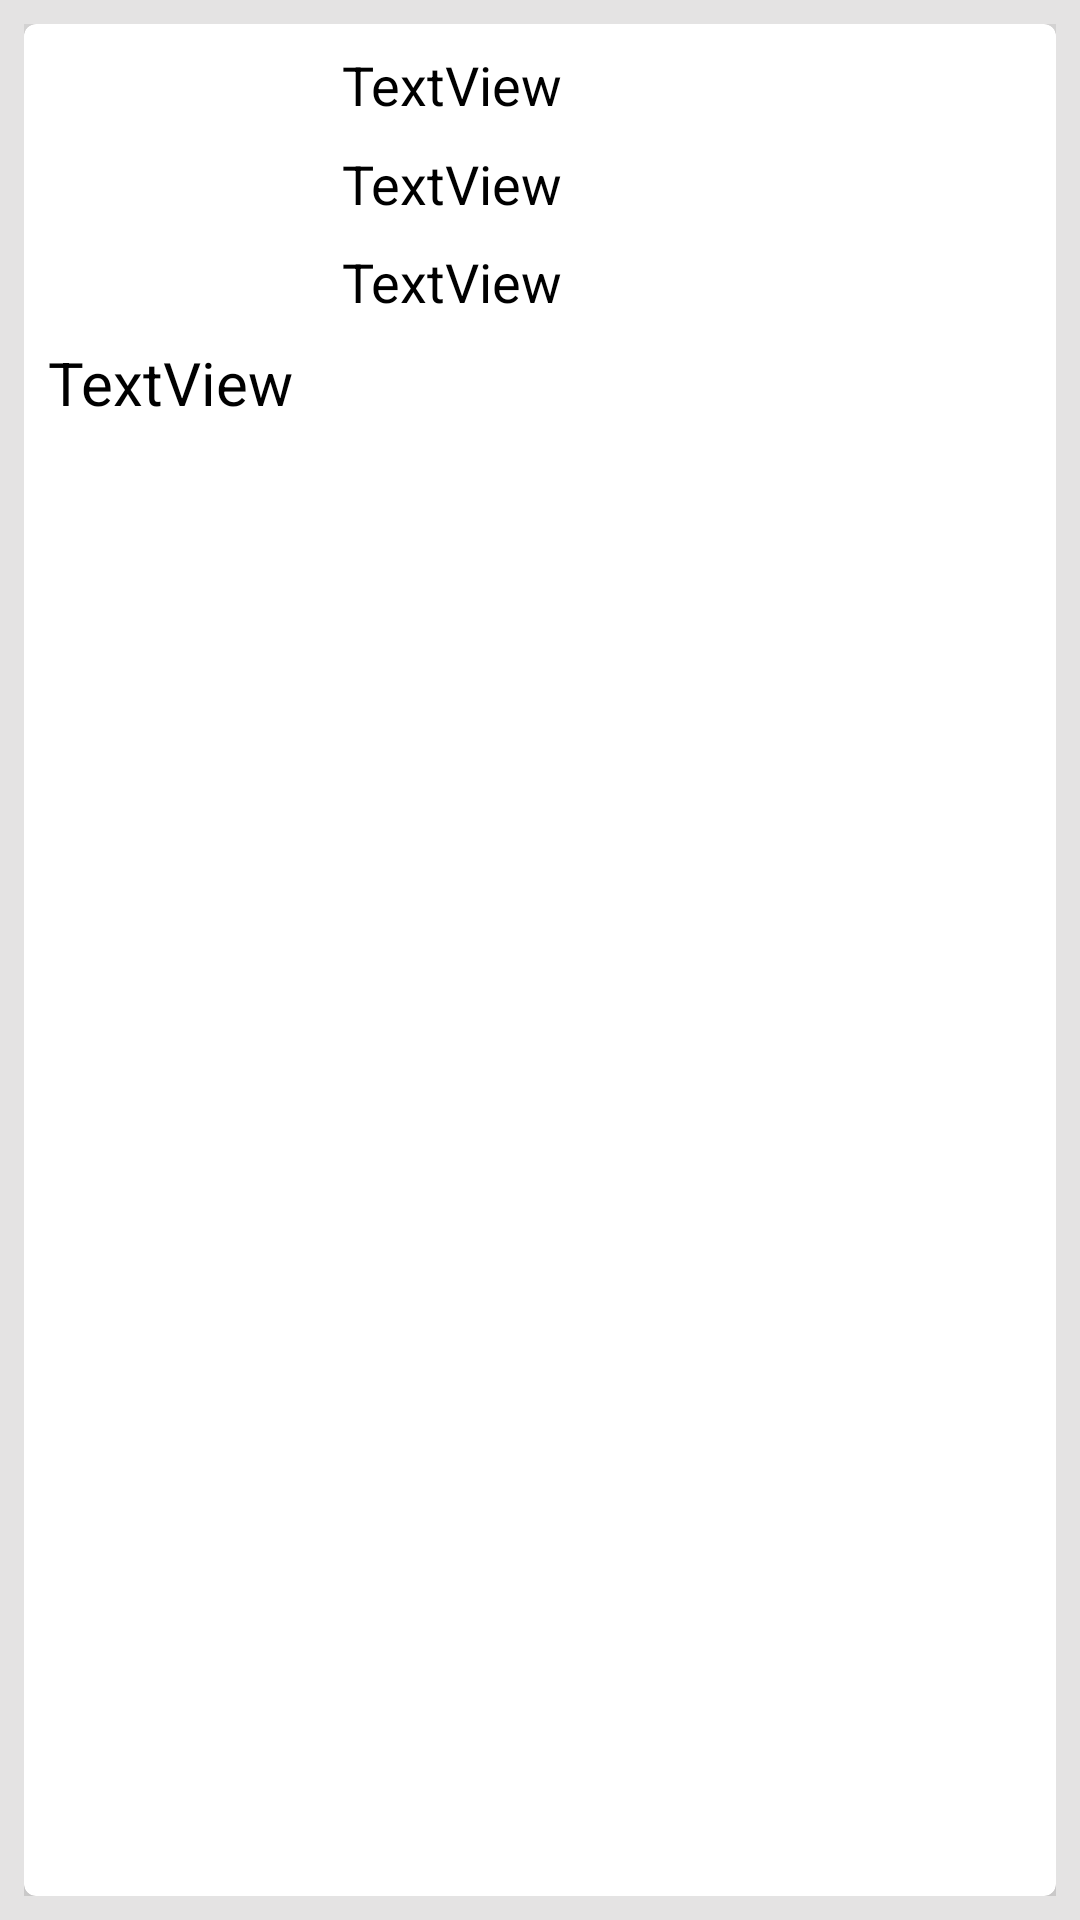

Reconstruct the res/layout file that produces this screen, plus the resources it refers to.
<!-- AndroidManifest.xml: application theme AppTheme -->
<!-- res/layout/history_row_item.xml -->
<?xml version="1.0" encoding="utf-8"?>
<LinearLayout xmlns:android="http://schemas.android.com/apk/res/android"
    xmlns:app="http://schemas.android.com/apk/res-auto"
    xmlns:tools="http://schemas.android.com/tools"
    android:layout_width="match_parent"
    android:layout_height="wrap_content"
    android:padding="8dp"
    android:background="#E4E3E3">

    <androidx.cardview.widget.CardView
        android:layout_width="match_parent"
        android:layout_height="match_parent"
        app:cardCornerRadius="4dp"
        app:cardElevation="20dp">

        <androidx.constraintlayout.widget.ConstraintLayout
            android:layout_width="match_parent"
            android:layout_height="wrap_content"
            android:padding="8dp">

            <ImageView
                android:id="@+id/historyAlbumIV"
                android:layout_width="90dp"
                android:layout_height="90dp"
                app:layout_constraintStart_toStartOf="parent"
                app:layout_constraintTop_toTopOf="parent"
                app:srcCompat="@drawable/common_full_open_on_phone" />

            <TextView
                android:id="@+id/hisAlbumTitleTV"
                android:layout_width="0dp"
                android:layout_height="wrap_content"
                android:layout_marginEnd="8dp"
                android:layout_marginRight="8dp"
                android:text="TextView"
                android:textColor="#000000"
                android:textSize="18sp"
                app:layout_constraintBottom_toTopOf="@+id/hisAlbumNbTrackTV"
                app:layout_constraintEnd_toEndOf="parent"
                app:layout_constraintStart_toStartOf="@+id/hisArtistNameTV"
                app:layout_constraintTop_toBottomOf="@+id/hisArtistNameTV" />

            <TextView
                android:id="@+id/hisArtistNameTV"
                android:layout_width="0dp"
                android:layout_height="wrap_content"
                android:layout_marginStart="8dp"
                android:layout_marginLeft="8dp"
                android:layout_marginEnd="8dp"
                android:layout_marginRight="8dp"
                android:text="TextView"
                android:textColor="#000000"
                android:textSize="18sp"
                app:layout_constraintEnd_toEndOf="parent"
                app:layout_constraintStart_toEndOf="@+id/historyAlbumIV"
                app:layout_constraintTop_toTopOf="@+id/historyAlbumIV" />

            <TextView
                android:id="@+id/hisAlbumNbTrackTV"
                android:layout_width="0dp"
                android:layout_height="wrap_content"
                android:layout_marginEnd="8dp"
                android:layout_marginRight="8dp"
                android:text="TextView"
                android:textColor="#000000"
                android:textSize="18sp"
                app:layout_constraintBottom_toBottomOf="@+id/historyAlbumIV"
                app:layout_constraintEnd_toEndOf="parent"
                app:layout_constraintStart_toStartOf="@+id/hisAlbumTitleTV" />

            <TextView
                android:id="@+id/timeStampTV"
                android:layout_width="0dp"
                android:layout_height="wrap_content"
                android:layout_marginTop="8dp"
                android:text="TextView"
                android:textAppearance="@style/TextAppearance.AppCompat.Medium"
                android:textColor="#000000"
                android:textSize="20sp"
                app:layout_constraintEnd_toEndOf="parent"
                app:layout_constraintStart_toStartOf="parent"
                app:layout_constraintTop_toBottomOf="@+id/historyAlbumIV" />

        </androidx.constraintlayout.widget.ConstraintLayout>

    </androidx.cardview.widget.CardView>


</LinearLayout>
<!-- resources referenced by this layout -->
<resources>
  <style name="AppTheme" parent="Theme.AppCompat.Light.DarkActionBar">
          
          <item name="colorPrimary">@color/colorPrimary</item>
          <item name="colorPrimaryDark">@color/colorPrimaryDark</item>
          <item name="colorAccent">@color/colorAccent</item>
      </style>
  <!-- not gathered from this repository: default colours our renderer supplied (Android Studio template values) -->
  <color name="colorPrimary">#FF6200EE</color>
  <color name="colorPrimaryDark">#FF3700B3</color>
  <color name="colorAccent">#FF03DAC5</color>
</resources>
